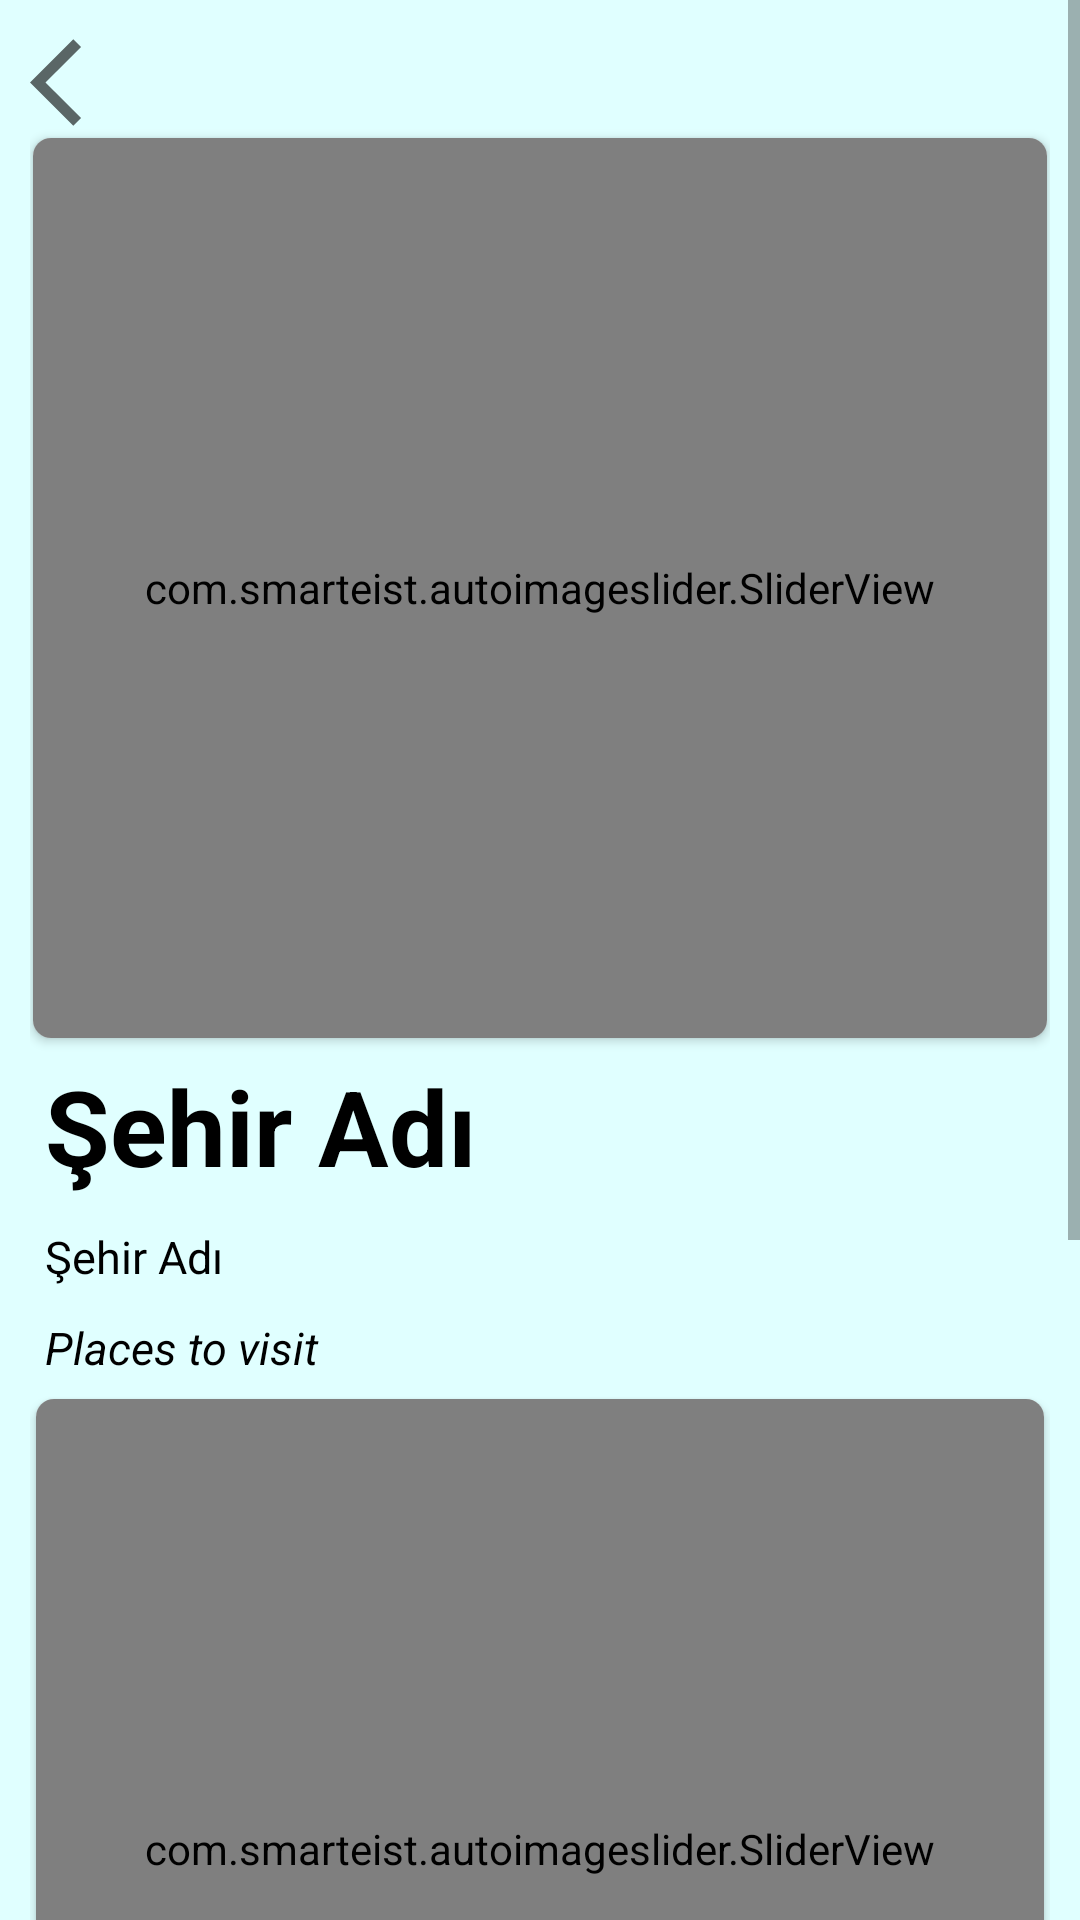

Produce the Android XML layout that renders to this screen, including the resource entries it uses.
<!-- AndroidManifest.xml: application theme Theme.GAPLI -->
<!-- res/layout/activity_detail.xml -->
<?xml version="1.0" encoding="utf-8"?>
<LinearLayout xmlns:android="http://schemas.android.com/apk/res/android"
    xmlns:app="http://schemas.android.com/apk/res-auto"
    xmlns:tools="http://schemas.android.com/tools"
    android:layout_width="match_parent"
    android:layout_height="match_parent"
    android:background="@color/background"
    tools:context=".Screen.Detail">

    <ScrollView
        android:layout_width="match_parent"
        android:layout_height="match_parent"


        >
        <LinearLayout
            android:layout_width="match_parent"
            android:layout_height="match_parent"
            android:padding="10dp"
            android:orientation="vertical"
            >

            <ImageView
                android:id="@+id/back"
                android:layout_width="35dp"
                android:layout_height="35dp"
                android:src="@drawable/back"
                />

            <androidx.cardview.widget.CardView
                app:cardCornerRadius="6dp"
                android:layout_margin="1dp"
                android:layout_width="match_parent"
                android:layout_height="wrap_content">

                <com.smarteist.autoimageslider.SliderView
                    android:id="@+id/imageSlider"
                    android:layout_width="match_parent"
                    android:layout_height="300dp"
                    app:sliderAnimationDuration="600"
                    app:sliderAutoCycleDirection="back_and_forth"
                    app:sliderAutoCycleEnabled="true"
                    app:sliderIndicatorAnimationDuration="600"
                    app:sliderIndicatorGravity="center_horizontal|bottom"
                    app:sliderIndicatorMargin="15dp"
                    app:sliderIndicatorOrientation="horizontal"
                    app:sliderIndicatorPadding="3dp"
                    app:sliderIndicatorRadius="2dp"
                    app:sliderIndicatorSelectedColor="#5A5A5A"
                    app:sliderIndicatorUnselectedColor="#FFF"
                    app:sliderScrollTimeInSec="1"
                    app:sliderStartAutoCycle="true" />

            </androidx.cardview.widget.CardView>

            <TextView
                android:id="@+id/cityName"
                android:layout_width="match_parent"
                android:layout_height="wrap_content"
                android:text="Şehir Adı"
                android:padding="5dp"
                android:textStyle="bold"
                android:textSize="35dp"
                android:textColor="@color/black"
                />
            <TextView
                android:id="@+id/cityDes"
                android:layout_width="match_parent"
                android:layout_height="wrap_content"
                android:text="Şehir Adı"
                android:padding="5dp"
                android:textSize="15dp"
                android:textColor="@color/black"
                />

            <TextView
                android:layout_width="match_parent"
                android:layout_height="wrap_content"
                android:text="@string/place"
                android:textStyle="italic"
                android:padding="5dp"
                android:textSize="15dp"
                android:textColor="@color/black"
                />


            <androidx.cardview.widget.CardView
                app:cardCornerRadius="6dp"
                android:layout_margin="2dp"
                android:layout_width="match_parent"
                android:layout_height="wrap_content">

                <com.smarteist.autoimageslider.SliderView
                    android:id="@+id/placesToVsit"
                    android:layout_width="match_parent"
                    android:layout_height="300dp"
                    app:sliderAnimationDuration="600"
                    app:sliderAutoCycleDirection="back_and_forth"
                    app:sliderAutoCycleEnabled="true"
                    app:sliderIndicatorAnimationDuration="600"
                    app:sliderIndicatorGravity="center_horizontal|bottom"
                    app:sliderIndicatorMargin="15dp"
                    app:sliderIndicatorOrientation="horizontal"
                    app:sliderIndicatorPadding="3dp"
                    app:sliderIndicatorRadius="2dp"
                    app:sliderIndicatorSelectedColor="#5A5A5A"
                    app:sliderIndicatorUnselectedColor="#FFF"
                    app:sliderScrollTimeInSec="3"
                    app:sliderStartAutoCycle="true" />

            </androidx.cardview.widget.CardView>

            <androidx.recyclerview.widget.RecyclerView
                android:id="@+id/commentList"
                android:layout_width="match_parent"
                android:layout_height="wrap_content"
                android:foregroundGravity="center"
                android:layout_marginBottom="50dp"
                android:layout_marginTop="50dp"
                android:padding="10dp"
                android:paddingStart="4dp"
                android:paddingEnd="4dp"
                />

            <EditText
                android:id="@+id/sentComment"
                android:layout_width="match_parent"
                android:layout_height="wrap_content"
                android:padding="10dp"
                android:inputType="textMultiLine"
                android:hint="@string/commentHint"
                />

            <Button
                android:layout_width="match_parent"
                android:layout_height="wrap_content"
                android:id="@+id/commentButton"
                android:text="Comment"
                android:padding="10dp"
                />

        </LinearLayout>
    </ScrollView>


</LinearLayout>
<!-- resources referenced by this layout -->
<resources>
  <color name="background">#ffE0ffff</color>
  <color name="black">#FF000000</color>
  <!-- drawable back (drawable) -->
  <vector android:height="50dp" android:tint="?attr/colorControlNormal"
      android:viewportHeight="24" android:viewportWidth="24"
      android:width="50dp" xmlns:android="http://schemas.android.com/apk/res/android">
      <path  android:fillColor="@android:color/white" android:pathData="M11.67,3.87L9.9,2.1 0,12l9.9,9.9 1.77,-1.77L3.54,12z"/>
  </vector>
  <string name="commentHint">write something...</string>
  <string name="place">Places to visit</string>
  <style name="Theme.GAPLI" parent="Theme.MaterialComponents.DayNight.NoActionBar">
          
          <item name="colorPrimary">@color/purple_500</item>
          <item name="colorPrimaryVariant">@color/purple_700</item>
          <item name="colorOnPrimary">@color/white</item>
          
          <item name="colorSecondary">@color/teal_200</item>
          <item name="colorSecondaryVariant">@color/teal_700</item>
          <item name="colorOnSecondary">@color/black</item>
          
          <item name="android:statusBarColor" tools:targetApi="l">?attr/colorPrimaryVariant</item>
          
      </style>
  <color name="purple_500">#FF6200EE</color>
  <color name="purple_700">#FF3700B3</color>
  <color name="white">#FFFFFFFF</color>
  <color name="teal_200">#FF03DAC5</color>
  <color name="teal_700">#FF018786</color>
</resources>
